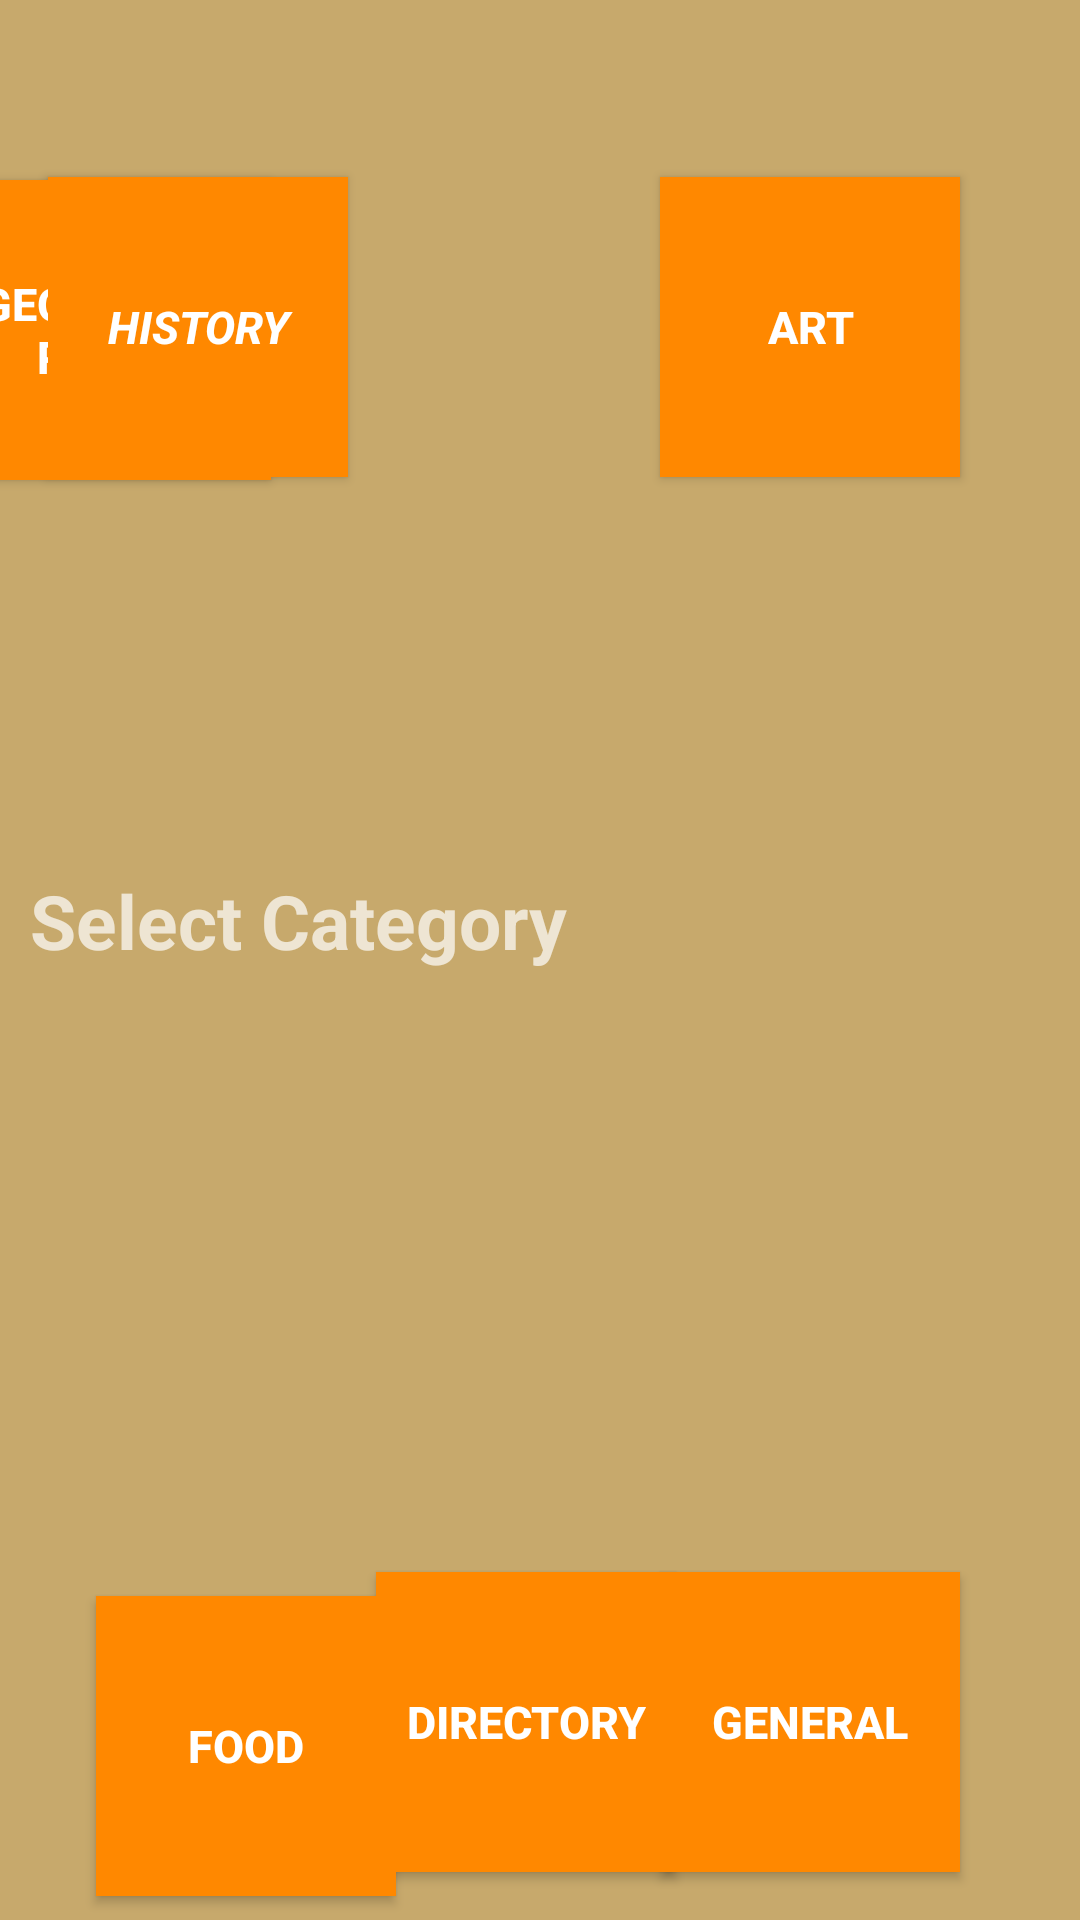

This screen was rendered from an Android layout file. Write that file and the resources it references.
<!-- AndroidManifest.xml: application theme Theme.AppCompat -->
<!-- res/layout/game1_categories_activity.xml -->
<?xml version="1.0" encoding="utf-8"?>
<android.support.constraint.ConstraintLayout xmlns:android="http://schemas.android.com/apk/res/android"
    xmlns:app="http://schemas.android.com/apk/res-auto"
    xmlns:tools="http://schemas.android.com/tools"
    android:id="@+id/layoutID"
    android:layout_width="match_parent"
    android:layout_height="match_parent"
    android:background="#c7a96c"
    tools:context=".game1.Game1Activity">

    <TextView
        android:id="@+id/textView6"
        android:layout_width="337dp"
        android:layout_height="60dp"
        android:layout_marginBottom="8dp"
        android:layout_marginEnd="8dp"
        android:layout_marginStart="8dp"
        android:layout_marginTop="8dp"
        android:text="Select Category"
        android:textSize="25sp"
        android:textStyle="bold"
        app:layout_constraintBottom_toBottomOf="parent"
        app:layout_constraintEnd_toEndOf="parent"
        app:layout_constraintHorizontal_bias="0.297"
        app:layout_constraintStart_toStartOf="parent"
        app:layout_constraintTop_toTopOf="parent" />

    <Button
        android:id="@+id/category1"
        android:layout_width="100dp"
        android:layout_height="100dp"
        android:layout_marginBottom="8dp"
        android:layout_marginEnd="8dp"
        android:layout_marginStart="8dp"
        android:layout_marginTop="8dp"
        android:background="@android:color/holo_orange_dark"
        android:onClick="category1OnClick"
        android:text="Geography/Planet"
        android:textSize="15sp"
        android:textStyle="bold"
        app:layout_constraintBottom_toTopOf="@+id/category4"
        app:layout_constraintEnd_toStartOf="@+id/category2"
        app:layout_constraintHorizontal_bias="0.181"
        app:layout_constraintStart_toStartOf="parent"
        app:layout_constraintTop_toTopOf="parent"
        app:layout_constraintVertical_bias="0.125" />

    <Button
        android:id="@+id/category2"
        android:layout_width="100dp"
        android:layout_height="100dp"
        android:layout_marginBottom="8dp"
        android:layout_marginEnd="104dp"
        android:layout_marginTop="8dp"
        android:background="@android:color/holo_orange_dark"
        android:onClick="category2OnClick"
        android:text="History"
        android:textSize="15sp"
        android:textStyle="bold|italic"
        app:layout_constraintBottom_toTopOf="@+id/category5"
        app:layout_constraintEnd_toStartOf="@+id/category3"
        app:layout_constraintTop_toTopOf="parent"
        app:layout_constraintVertical_bias="0.125" />


    <Button
        android:id="@+id/category3"
        android:layout_width="100dp"
        android:layout_height="100dp"
        android:layout_marginBottom="8dp"
        android:layout_marginEnd="40dp"
        android:layout_marginTop="8dp"
        android:background="@android:color/holo_orange_dark"
        android:onClick="category3OnClick"
        android:text="art"
        android:textSize="15sp"
        android:textStyle="bold"
        app:layout_constraintBottom_toTopOf="@+id/category6"
        app:layout_constraintEnd_toEndOf="parent"
        app:layout_constraintTop_toTopOf="parent"
        app:layout_constraintVertical_bias="0.125" />

    <Button
        android:id="@+id/category4"
        android:layout_width="100dp"
        android:layout_height="100dp"
        android:layout_marginBottom="8dp"
        android:layout_marginStart="32dp"
        android:background="@android:color/holo_orange_dark"
        android:onClick="category4OnClick"
        android:text="Food"
        android:textSize="15sp"
        android:textStyle="bold"
        app:layout_constraintBottom_toBottomOf="parent"
        app:layout_constraintStart_toStartOf="parent" />

    <Button
        android:id="@+id/category5"
        android:layout_width="100dp"
        android:layout_height="100dp"
        android:layout_marginBottom="16dp"
        android:layout_marginEnd="8dp"
        android:layout_marginStart="8dp"
        android:background="@android:color/holo_orange_dark"
        android:onClick="category5OnClick"
        android:text="directory"
        android:textSize="15sp"
        android:textStyle="bold"
        app:layout_constraintBottom_toBottomOf="parent"
        app:layout_constraintEnd_toStartOf="@+id/category6"
        app:layout_constraintHorizontal_bias="0.524"
        app:layout_constraintStart_toEndOf="@+id/category4" />

    <Button
        android:id="@+id/category6"
        android:layout_width="100dp"
        android:layout_height="100dp"
        android:layout_marginBottom="16dp"
        android:layout_marginEnd="40dp"
        android:background="@android:color/holo_orange_dark"
        android:onClick="category6OnClick"
        android:text="general"
        android:textSize="15sp"
        android:textStyle="bold"
        app:layout_constraintBottom_toBottomOf="parent"
        app:layout_constraintEnd_toEndOf="parent" />


</android.support.constraint.ConstraintLayout>
<!-- resources referenced by this layout -->
<resources>

</resources>
